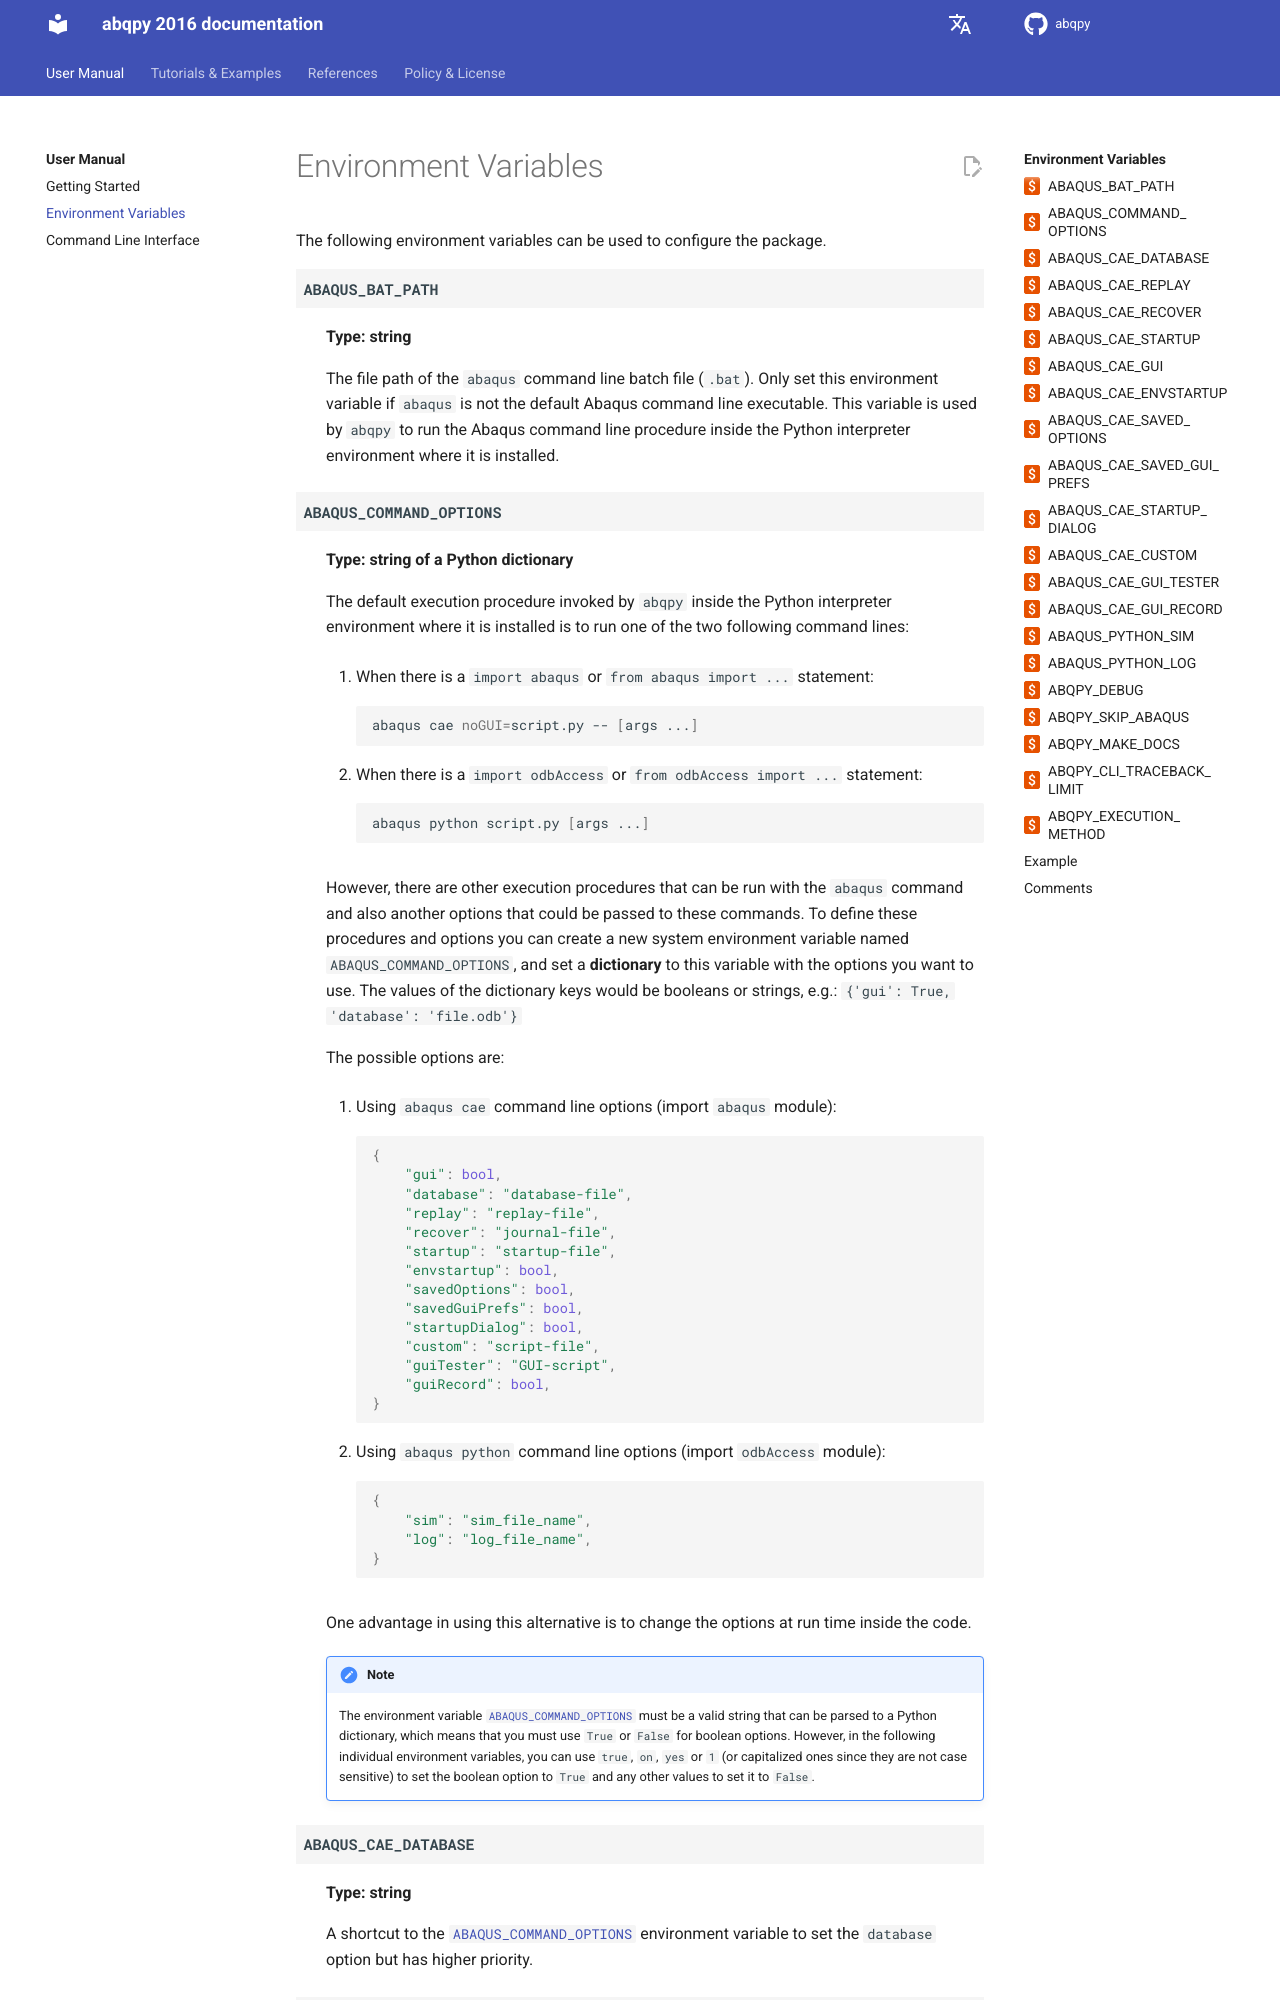

repository: haiiliin/abqpy · page: en/2016/envvars.html · generator: sphinx

# Environment Variables

The following environment variables can be used to configure the package.

```{envvar} ABAQUS_BAT_PATH

**Type: string**

The file path of the `abaqus` command line batch file (`.bat`). Only set this environment variable if `abaqus` is not
the default Abaqus command line executable. This variable is used by `abqpy` to run the Abaqus command line
procedure inside the Python interpreter environment where it is installed.
```

````{envvar} ABAQUS_COMMAND_OPTIONS

**Type: string of a Python dictionary**

The default execution procedure invoked by `abqpy` inside the Python interpreter
environment where it is installed is to run one of the two following command lines:

1. When there is a `import abaqus` or `from abaqus import ...` statement:

   ```sh
   abaqus cae noGUI=script.py -- [args ...]
   ```

2. When there is a `import odbAccess` or `from odbAccess import ...` statement:

   ```sh
   abaqus python script.py [args ...]
   ```

However, there are other execution procedures that can be run with the `abaqus`
command and also another options that could be passed to these commands. To define
these procedures and options you can create a new system environment variable
named `ABAQUS_COMMAND_OPTIONS`, and set a **dictionary** to this variable with the
options you want to use. The values of the dictionary keys would be booleans or
strings, e.g.: `{'gui': True, 'database': 'file.odb'}`

The possible options are:

1. Using `abaqus cae` command line options (import `abaqus` module):

   ```python
   {
       "gui": bool,
       "database": "database-file",
       "replay": "replay-file",
       "recover": "journal-file",
       "startup": "startup-file",
       "envstartup": bool,
       "savedOptions": bool,
       "savedGuiPrefs": bool,
       "startupDialog": bool,
       "custom": "script-file",
       "guiTester": "GUI-script",
       "guiRecord": bool,
   }
   ```

2. Using `abaqus python` command line options (import `odbAccess` module):

   ```python
   {
       "sim": "sim_file_name",
       "log": "log_file_name",
   }
   ```

One advantage in using this alternative is to change the options at run time inside the code.
